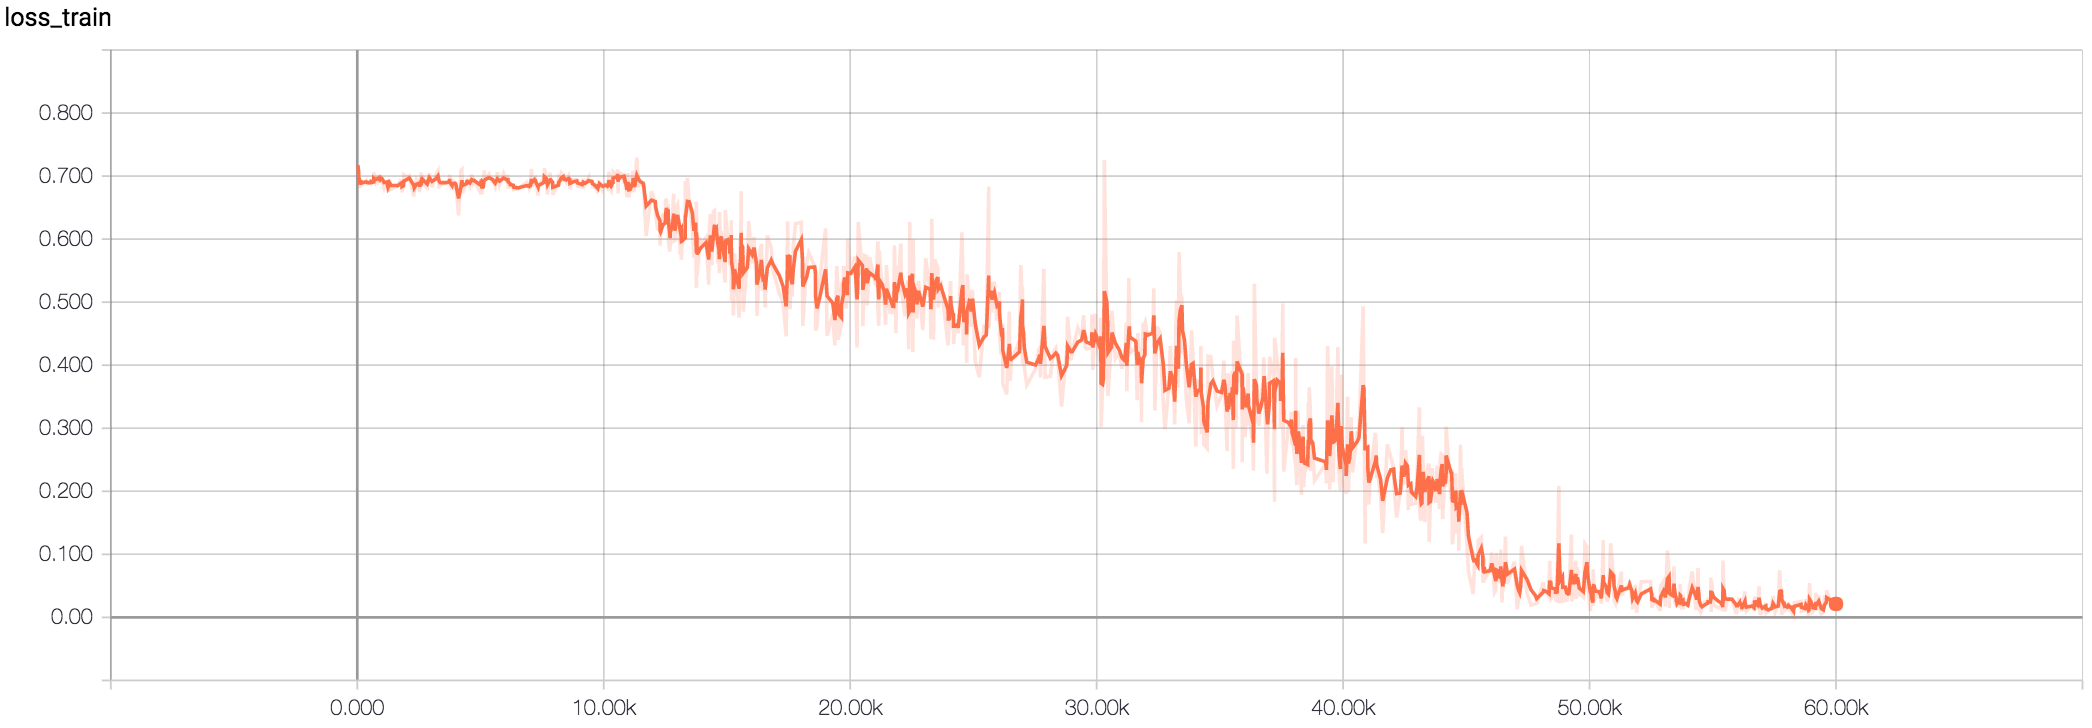

The table this chart was drawn from, first rows:
Wall time, Step, Value
1509608314, 24, 0.7172
1509608317, 56, 0.6898
1509608318, 59, 0.6871
1509608320, 82, 0.6882
1509608320, 83, 0.6809
1509608327, 142, 0.6883
1509608330, 170, 0.6938
1509608335, 215, 0.6876
1509608351, 366, 0.6929
1509608355, 402, 0.6881
1509608367, 513, 0.6893
1509608371, 550, 0.6942
1509608372, 563, 0.6905
1509608375, 588, 0.6883
1509608383, 663, 0.6917
1509608384, 668, 0.7061
1509608392, 745, 0.691
1509608406, 876, 0.7014
1509608407, 883, 0.692
1509608409, 904, 0.693
1509608412, 930, 0.7023
1509608420, 1008, 0.6931
1509608429, 1090, 0.6809
1509608442, 1210, 0.6919
1509608443, 1215, 0.6816
1509608446, 1247, 0.6746
1509608449, 1279, 0.6904
1509608453, 1307, 0.6951
1509608460, 1376, 0.6792
1509608488, 1641, 0.6844
1509608499, 1742, 0.6921
1509608503, 1782, 0.6904
1509608504, 1785, 0.6885
1509608507, 1811, 0.6907
1509608507, 1814, 0.6741
1509608513, 1866, 0.6861
1509608514, 1876, 0.6862
1509608515, 1887, 0.7022
1509608530, 2025, 0.6988
1509608539, 2111, 0.7005
1509608558, 2291, 0.6677
1509608561, 2312, 0.6754
1509608570, 2399, 0.6958
1509608582, 2507, 0.6913
1509608584, 2525, 0.6747
1509608591, 2594, 0.7061
1509608594, 2618, 0.6881
1509608597, 2650, 0.7013
1509608607, 2739, 0.6853
1509608617, 2838, 0.6817
1509608620, 2865, 0.6943
1509608621, 2876, 0.6972
1509608626, 2921, 0.7043
1509608638, 3032, 0.6826
1509608653, 3172, 0.7003
1509608664, 3274, 0.7081
1509608669, 3318, 0.6805
1509608669, 3319, 0.6921
1509608674, 3364, 0.6854
1509608701, 3619, 0.6899
... 940 more rows
